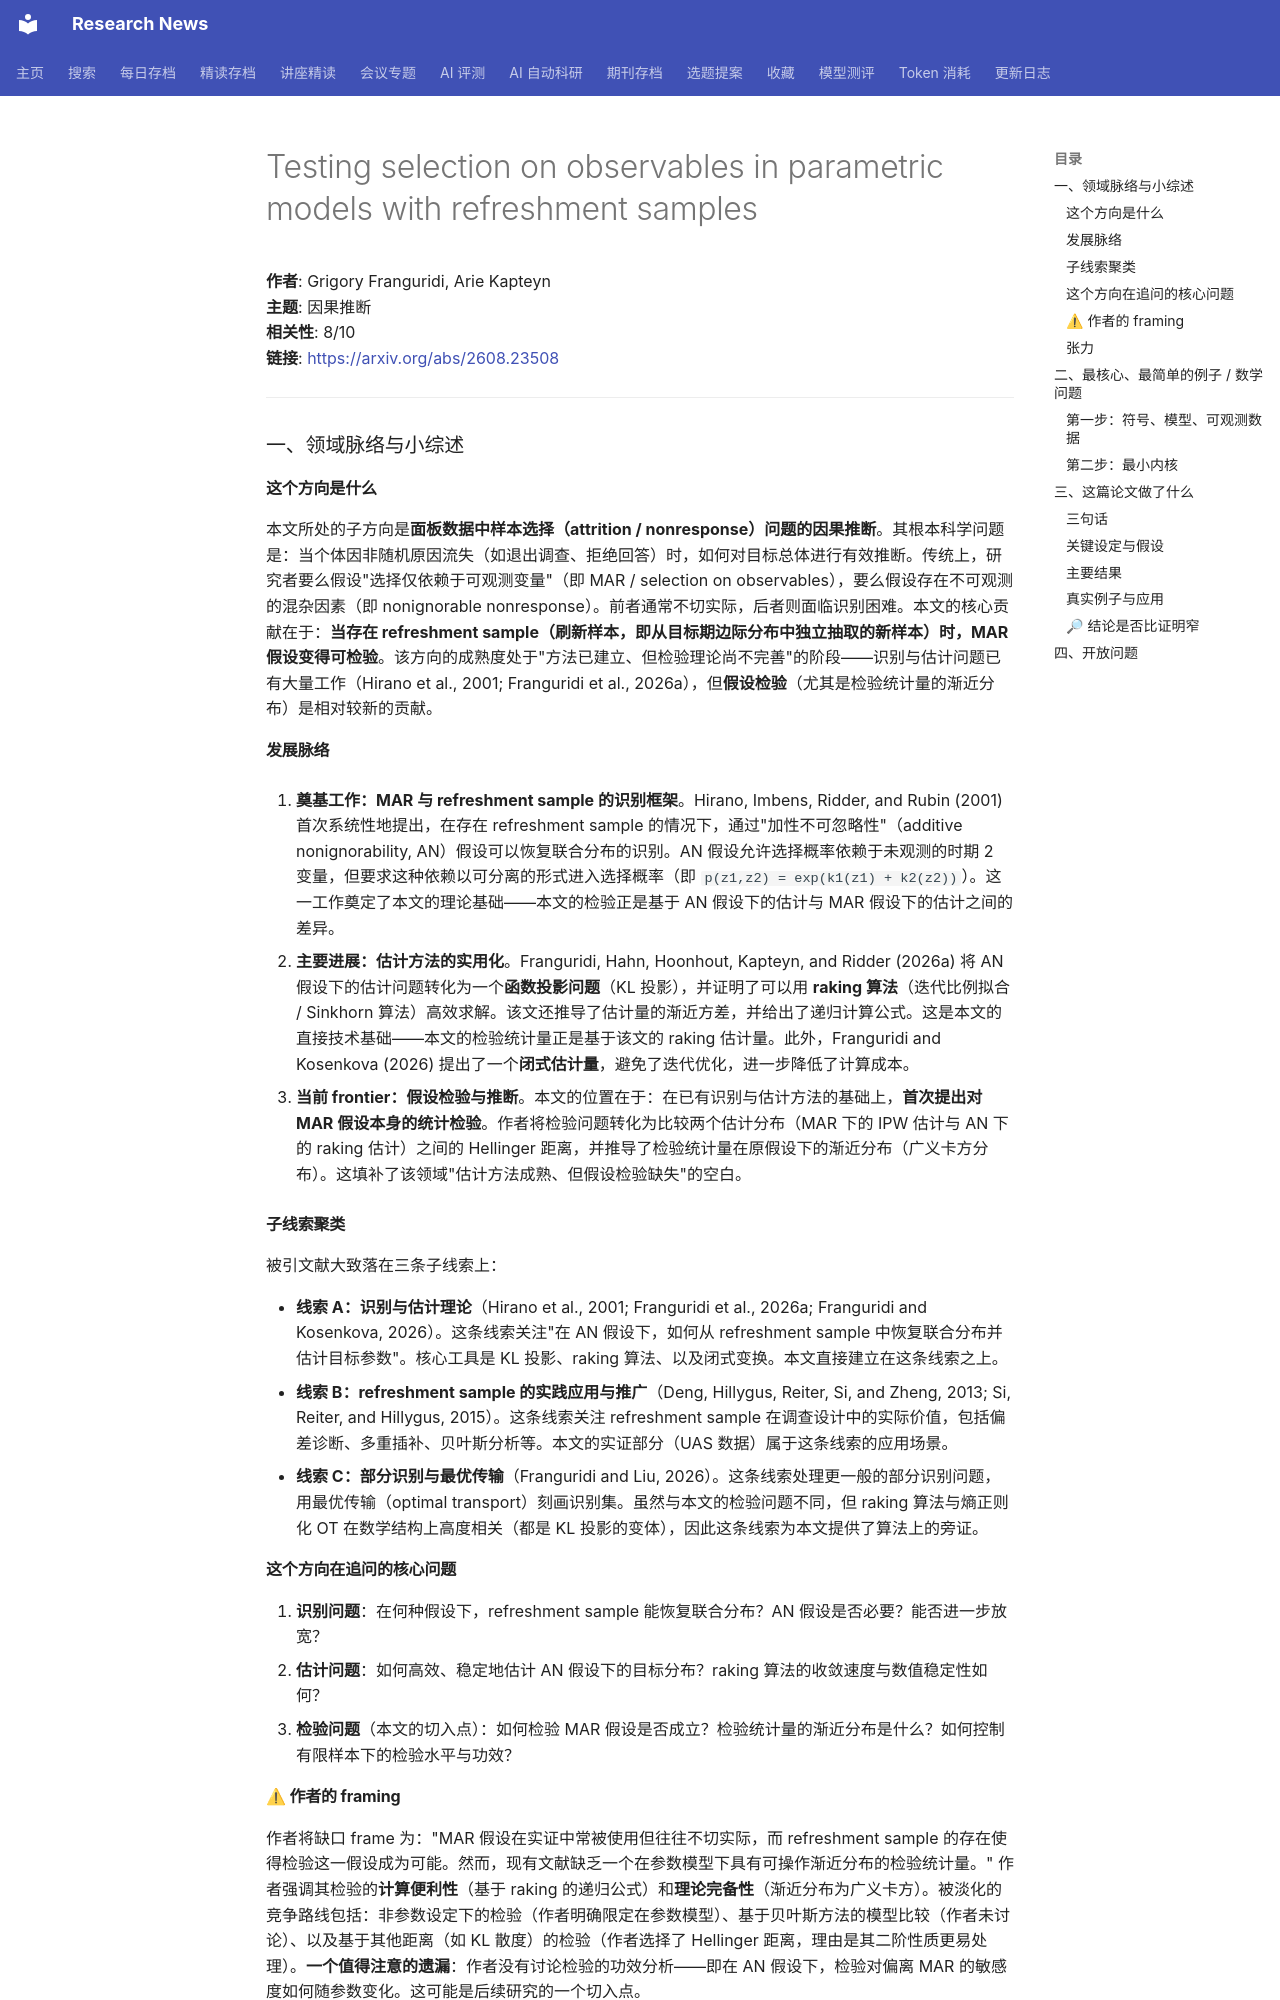

repository: cxy0714/research-news · page: deep_reads/2026-08-24-2608.23508/index.html · generator: mkdocs

# Testing selection on observables in parametric models with refreshment samples

**作者**: Grigory Franguridi, Arie Kapteyn  
**主题**: 因果推断  
**相关性**: 8/10  
**链接**: <https://arxiv.org/abs/2608.23508>

---

### 一、领域脉络与小综述

#### 这个方向是什么

本文所处的子方向是**面板数据中样本选择（attrition / nonresponse）问题的因果推断**。其根本科学问题是：当个体因非随机原因流失（如退出调查、拒绝回答）时，如何对目标总体进行有效推断。传统上，研究者要么假设"选择仅依赖于可观测变量"（即 MAR / selection on observables），要么假设存在不可观测的混杂因素（即 nonignorable nonresponse）。前者通常不切实际，后者则面临识别困难。本文的核心贡献在于：**当存在 refreshment sample（刷新样本，即从目标期边际分布中独立抽取的新样本）时，MAR 假设变得可检验**。该方向的成熟度处于"方法已建立、但检验理论尚不完善"的阶段——识别与估计问题已有大量工作（Hirano et al., 2001; Franguridi et al., 2026a），但**假设检验**（尤其是检验统计量的渐近分布）是相对较新的贡献。

#### 发展脉络

1. **奠基工作：MAR 与 refreshment sample 的识别框架**。Hirano, Imbens, Ridder, and Rubin (2001) 首次系统性地提出，在存在 refreshment sample 的情况下，通过"加性不可忽略性"（additive nonignorability, AN）假设可以恢复联合分布的识别。AN 假设允许选择概率依赖于未观测的时期 2 变量，但要求这种依赖以可分离的形式进入选择概率（即 `p(z1,z2) = exp(k1(z1) + k2(z2))`）。这一工作奠定了本文的理论基础——本文的检验正是基于 AN 假设下的估计与 MAR 假设下的估计之间的差异。

2. **主要进展：估计方法的实用化**。Franguridi, Hahn, Hoonhout, Kapteyn, and Ridder (2026a) 将 AN 假设下的估计问题转化为一个**函数投影问题**（KL 投影），并证明了可以用 **raking 算法**（迭代比例拟合 / Sinkhorn 算法）高效求解。该文还推导了估计量的渐近方差，并给出了递归计算公式。这是本文的直接技术基础——本文的检验统计量正是基于该文的 raking 估计量。此外，Franguridi and Kosenkova (2026) 提出了一个**闭式估计量**，避免了迭代优化，进一步降低了计算成本。

3. **当前 frontier：假设检验与推断**。本文的位置在于：在已有识别与估计方法的基础上，**首次提出对 MAR 假设本身的统计检验**。作者将检验问题转化为比较两个估计分布（MAR 下的 IPW 估计与 AN 下的 raking 估计）之间的 Hellinger 距离，并推导了检验统计量在原假设下的渐近分布（广义卡方分布）。这填补了该领域"估计方法成熟、但假设检验缺失"的空白。

#### 子线索聚类

被引文献大致落在三条子线索上：

- **线索 A：识别与估计理论**（Hirano et al., 2001; Franguridi et al., 2026a; Franguridi and Kosenkova, 2026）。这条线索关注"在 AN 假设下，如何从 refreshment sample 中恢复联合分布并估计目标参数"。核心工具是 KL 投影、raking 算法、以及闭式变换。本文直接建立在这条线索之上。
- **线索 B：refreshment sample 的实践应用与推广**（Deng, Hillygus, Reiter, Si, and Zheng, 2013; Si, Reiter, and Hillygus, 2015）。这条线索关注 refreshment sample 在调查设计中的实际价值，包括偏差诊断、多重插补、贝叶斯分析等。本文的实证部分（UAS 数据）属于这条线索的应用场景。
- **线索 C：部分识别与最优传输**（Franguridi and Liu, 2026）。这条线索处理更一般的部分识别问题，用最优传输（optimal transport）刻画识别集。虽然与本文的检验问题不同，但 raking 算法与熵正则化 OT 在数学结构上高度相关（都是 KL 投影的变体），因此这条线索为本文提供了算法上的旁证。

#### 这个方向在追问的核心问题

1. **识别问题**：在何种假设下，refreshment sample 能恢复联合分布？AN 假设是否必要？能否进一步放宽？
2. **估计问题**：如何高效、稳定地估计 AN 假设下的目标分布？raking 算法的收敛速度与数值稳定性如何？
3. **检验问题**（本文的切入点）：如何检验 MAR 假设是否成立？检验统计量的渐近分布是什么？如何控制有限样本下的检验水平与功效？

#### ⚠ 作者的 framing

作者将缺口 frame 为："MAR 假设在实证中常被使用但往往不切实际，而 refreshment sample 的存在使得检验这一假设成为可能。然而，现有文献缺乏一个在参数模型下具有可操作渐近分布的检验统计量。" 作者强调其检验的**计算便利性**（基于 raking 的递归公式）和**理论完备性**（渐近分布为广义卡方）。被淡化的竞争路线包括：非参数设定下的检验（作者明确限定在参数模型）、基于贝叶斯方法的模型比较（作者未讨论）、以及基于其他距离（如 KL 散度）的检验（作者选择了 Hellinger 距离，理由是其二阶性质更易处理）。**一个值得注意的遗漏**：作者没有讨论检验的功效分析——即在 AN 假设下，检验对偏离 MAR 的敏感度如何随参数变化。这可能是后续研究的一个切入点。

#### 张力

未见明显对立引用。但存在一个微妙的张力：Hirano et al. (2001) 的 AN 假设本身是一个**半参数假设**（选择概率为指数形式），而本文将其与参数模型结合。在参数模型下，AN 假设可能比非参数设定下更强，这可能导致检验对 AN 假设本身的偏离也敏感——即检验可能同时检验 MAR 与 AN 的正确性。作者在文中未明确讨论这一点。

---

### 二、最核心、最简单的例子 / 数学问题
